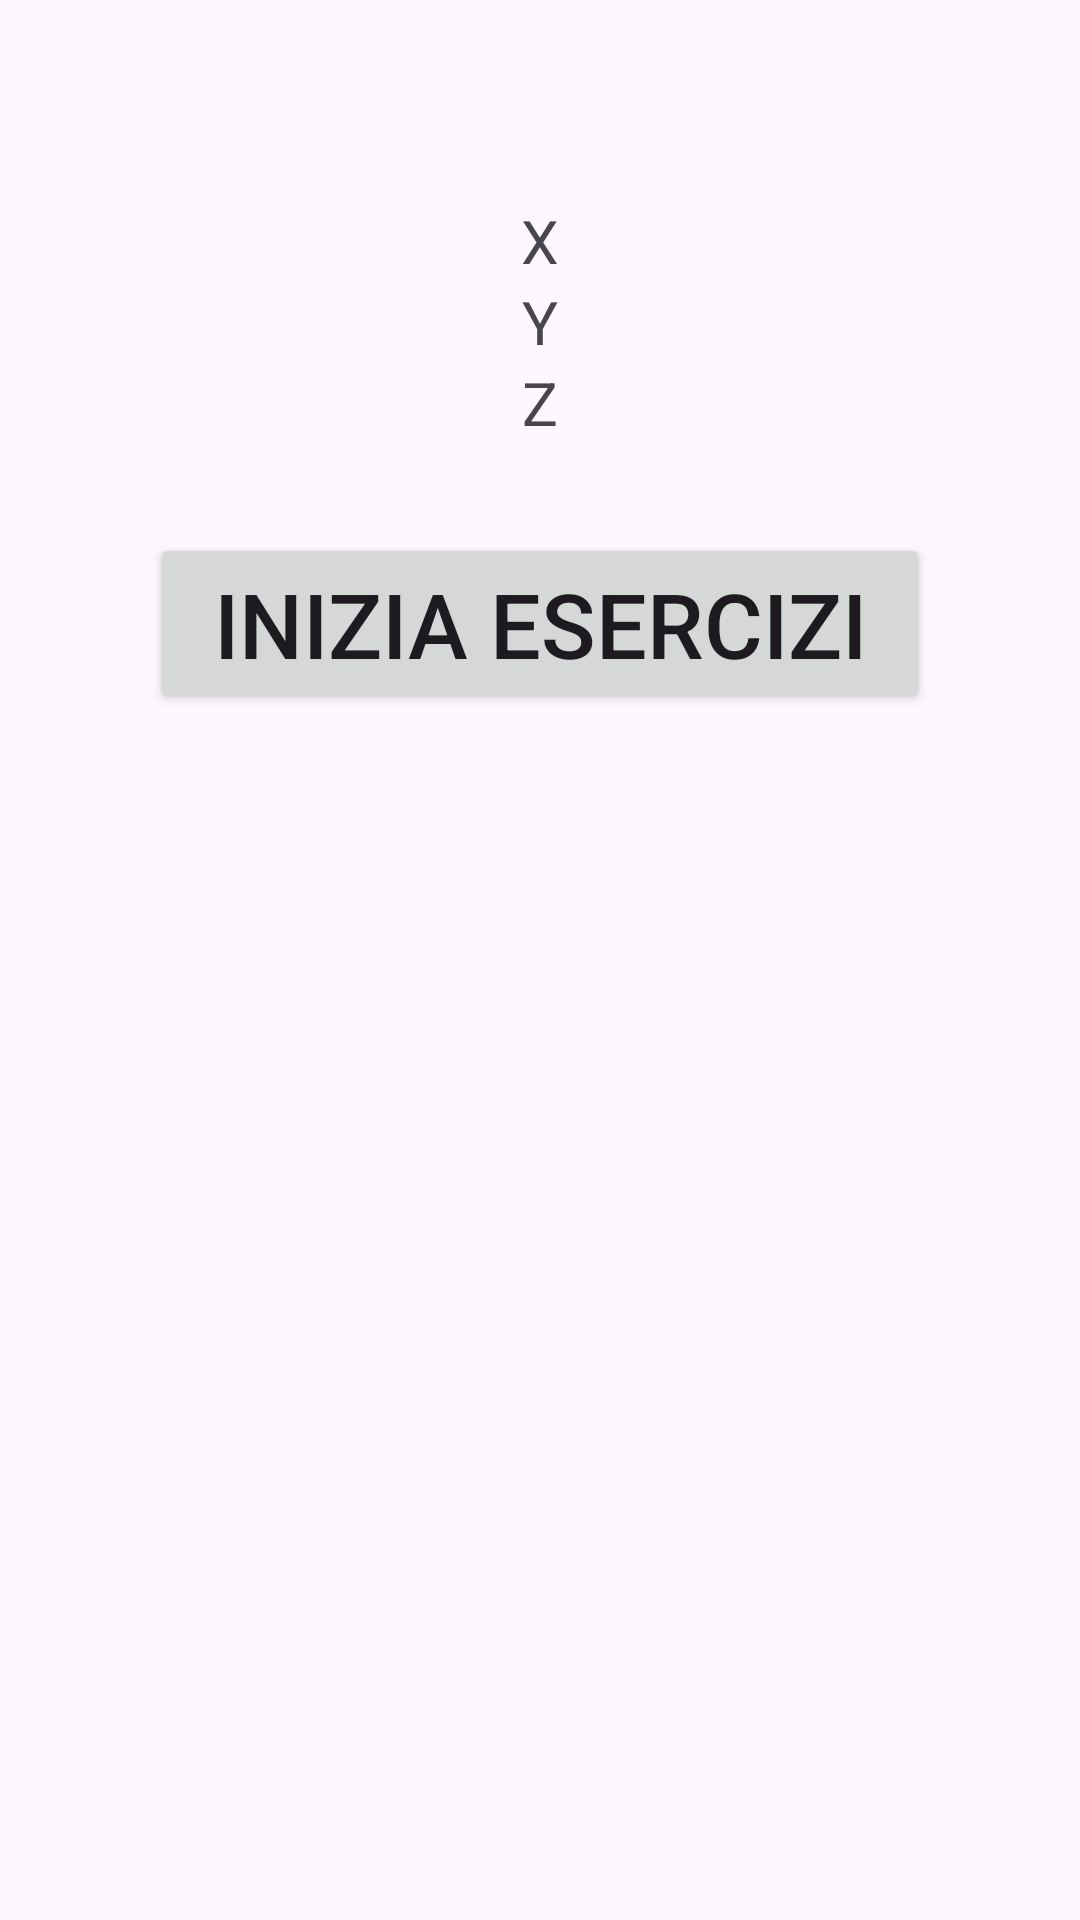

Reconstruct the res/layout file that produces this screen, plus the resources it refers to.
<!-- AndroidManifest.xml: application theme Theme.IoFit -->
<!-- res/layout/activity_exercise_page.xml -->
<?xml version="1.0" encoding="utf-8"?>
<LinearLayout xmlns:android="http://schemas.android.com/apk/res/android"
    xmlns:app="http://schemas.android.com/apk/res-auto"
    xmlns:tools="http://schemas.android.com/tools"
    android:layout_width="match_parent"
    android:layout_height="match_parent"
    tools:context=".activities.ExercisePage"
    android:orientation="vertical"
    android:gravity="center_horizontal"
    >

    <TextView
        android:id="@+id/TvSelectedExercise"
        android:layout_width="wrap_content"
        android:layout_height="wrap_content"
        android:text=""
        android:textSize="35dp"
        android:layout_marginTop="20dp"
        android:textStyle="bold"
        />

    <TextView
        android:id="@+id/TvX"
        android:layout_width="wrap_content"
        android:layout_height="wrap_content"
        android:text="X"
        android:textSize="20dp"
        />

    <TextView
        android:id="@+id/TvY"
        android:layout_width="wrap_content"
        android:layout_height="wrap_content"
        android:text="Y"
        android:textSize="20dp"
        />

    <TextView
        android:id="@+id/TvZ"
        android:layout_width="wrap_content"
        android:layout_height="wrap_content"
        android:text="Z"
        android:textSize="20dp"
        />

    <Button
        android:id="@+id/BtnStartExercise"
        android:layout_width="match_parent"
        android:layout_height="wrap_content"
        android:text="@string/strStartExercise"
        android:textSize="30dp"
        android:layout_marginHorizontal="50dp"
        android:layout_marginTop="30dp"
        />

    <ImageView
        android:id="@+id/imageView"
        android:layout_width="match_parent"
        android:layout_height="226dp"
        app:srcCompat="@drawable/ic_launcher_background"
        android:layout_marginTop="100dp"
        />

</LinearLayout>
<!-- resources referenced by this layout -->
<resources>
  <string name="strStartExercise">Inizia Esercizi</string>
  <style name="Theme.IoFit" parent="Base.Theme.IoFit" />
  <style name="Base.Theme.IoFit" parent="Theme.Material3.DayNight.NoActionBar">
          
          
      </style>
</resources>
